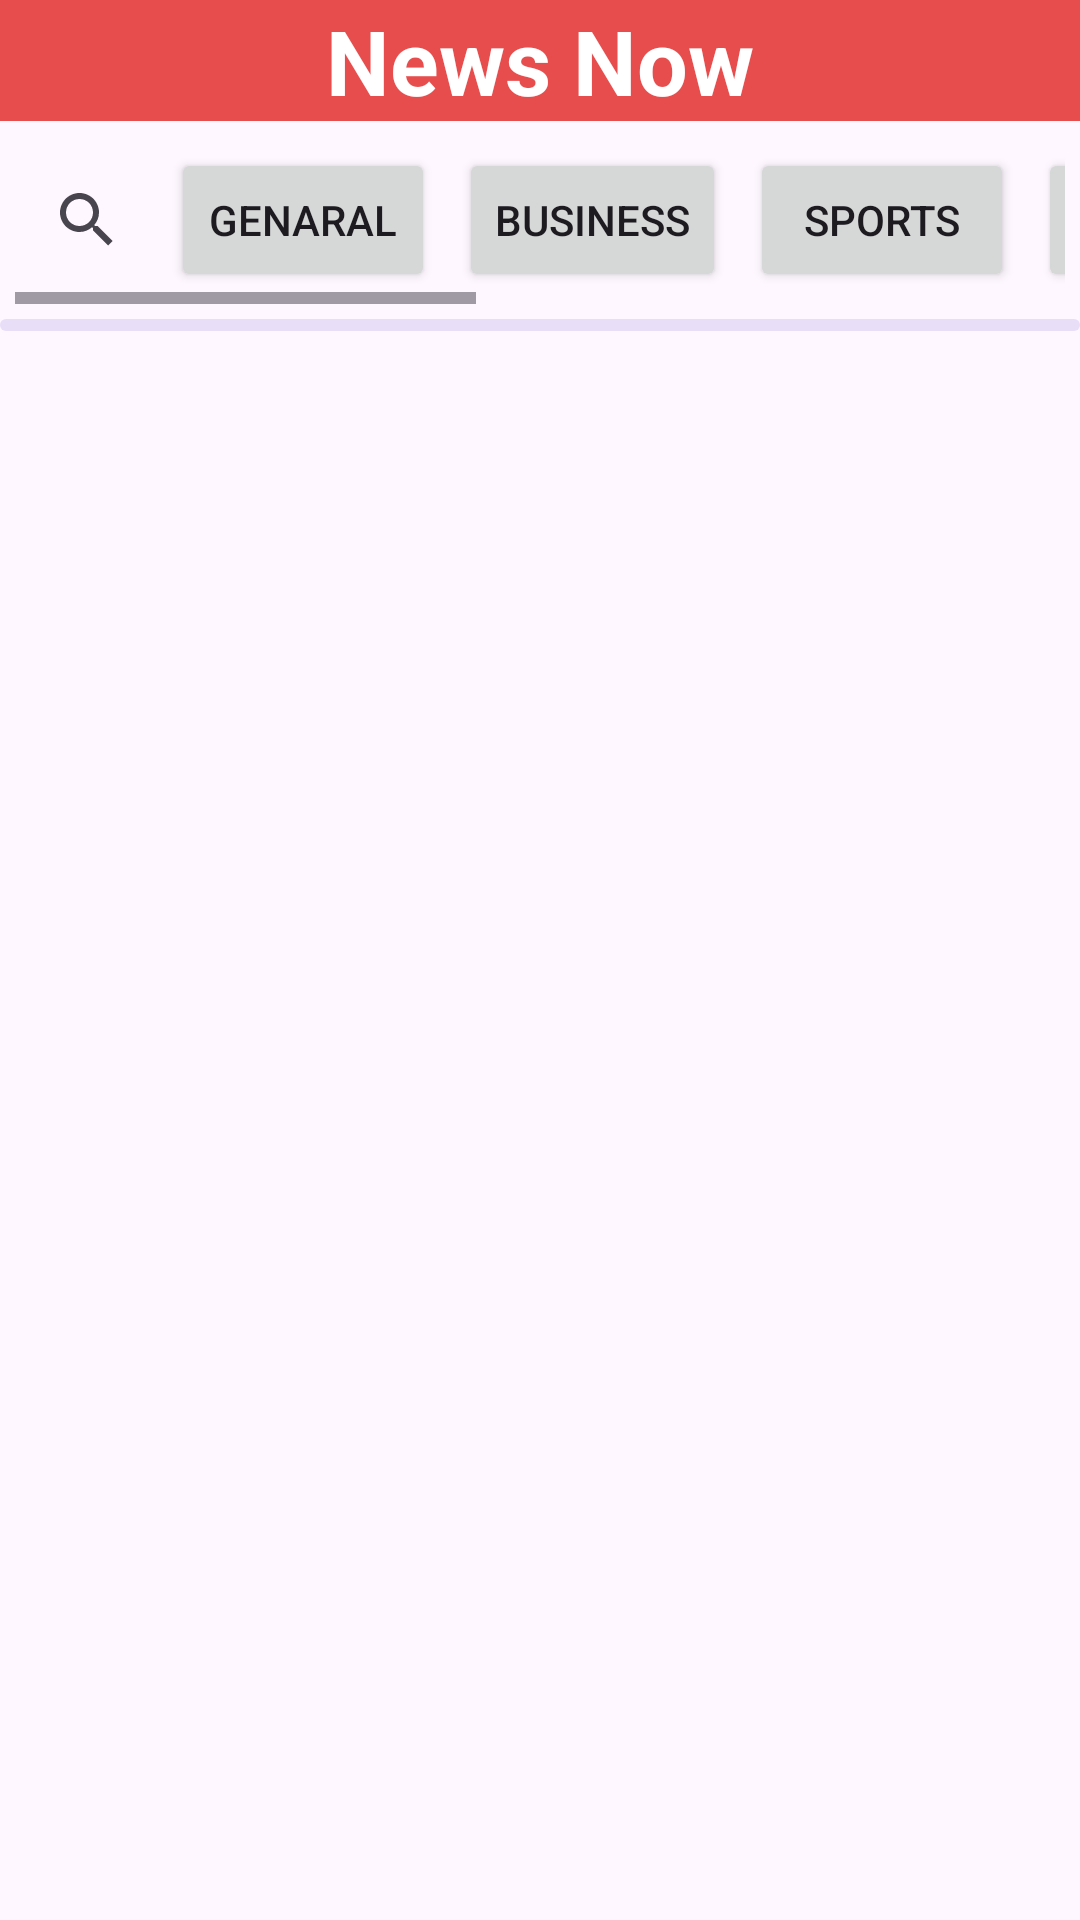

This screen was rendered from an Android layout file. Write that file and the resources it references.
<!-- AndroidManifest.xml: application theme Theme.NewsNow -->
<!-- res/layout/activity_main.xml -->
<?xml version="1.0" encoding="utf-8"?>
<LinearLayout xmlns:android="http://schemas.android.com/apk/res/android"
    xmlns:app="http://schemas.android.com/apk/res-auto"
    xmlns:tools="http://schemas.android.com/tools"
    android:id="@+id/main"
    android:layout_width="match_parent"
    android:layout_height="match_parent"
    android:orientation="vertical"
    tools:context=".MainActivity">

    <TextView
        android:id="@+id/app_title"
        android:layout_width="match_parent"
        android:layout_height="wrap_content"
        android:text="@string/news_now"
        android:gravity="center"
        android:textStyle="bold"
        android:textSize="30sp"
        android:background="@color/my_primary"
        android:textColor="@color/white"
        app:layout_constraintBottom_toBottomOf="parent"
        app:layout_constraintEnd_toEndOf="parent"
        app:layout_constraintStart_toStartOf="parent"
        app:layout_constraintTop_toTopOf="parent" />
    <HorizontalScrollView
        android:layout_height="wrap_content"
        android:layout_width="match_parent"
        android:id="@+id/horizontal_button"
        android:layout_margin="5dp">

        <LinearLayout
            android:layout_width="match_parent"
            android:layout_height="wrap_content"
            android:orientation="horizontal">

            <androidx.appcompat.widget.SearchView
                android:layout_width="wrap_content"
                android:layout_height="wrap_content"
                android:queryHint="Search news"
                android:id="@+id/search_view"
                android:layout_gravity="center"/>

            <Button
                android:layout_width="wrap_content"
                android:layout_height="wrap_content"
                android:id="@+id/btn_1"
                android:text="GENARAL"
                android:layout_margin="4dp"/>
            <Button
                android:layout_width="wrap_content"
                android:layout_height="wrap_content"
                android:id="@+id/btn_2"
                android:text="BUSINESS"
                android:layout_margin="4dp"/>
            <Button
                android:layout_width="wrap_content"
                android:layout_height="wrap_content"
                android:id="@+id/btn_3"
                android:text="SPORTS"
                android:layout_margin="4dp"/>
            <Button
                android:layout_width="wrap_content"
                android:layout_height="wrap_content"
                android:id="@+id/btn_4"
                android:text="TECNHOLOGY"
                android:layout_margin="4dp"/>
            <Button
                android:layout_width="wrap_content"
                android:layout_height="wrap_content"
                android:id="@+id/btn_5"
                android:text="HEALTH"
                android:layout_margin="4dp"/>
            <Button
                android:layout_width="wrap_content"
                android:layout_height="wrap_content"
                android:id="@+id/btn_6"
                android:text="ENTERTAINMENT"
                android:layout_margin="4dp"/>
            <Button
                android:layout_width="wrap_content"
                android:layout_height="wrap_content"
                android:id="@+id/btn_7"
                android:text="SOURCES"
                android:layout_margin="4dp"/>

        </LinearLayout>



    </HorizontalScrollView>

    <com.google.android.material.progressindicator.LinearProgressIndicator
        android:layout_width="match_parent"
        android:layout_height="wrap_content"
        android:indeterminate="true"
        android:id="@+id/progress_bar" />

    <androidx.recyclerview.widget.RecyclerView
        android:layout_width="match_parent"
        android:layout_height="match_parent"
        android:id="@+id/news_recycler_view" />

</LinearLayout>
<!-- resources referenced by this layout -->
<resources>
  <color name="my_primary">#E74D4D</color>
  <color name="white">#FFFFFFFF</color>
  <string name="news_now">News Now</string>
  <style name="Theme.NewsNow" parent="Base.Theme.NewsNow" />
  <style name="Base.Theme.NewsNow" parent="Theme.Material3.DayNight.NoActionBar">
          
          <item name="colorPrimary">@color/my_primary</item>
          <item name="android:statusBarColor">@color/my_primary</item>
          <item name="colorSecondary">@color/my_secondary</item>
      </style>
  <color name="my_secondary">#E91E63</color>
</resources>
